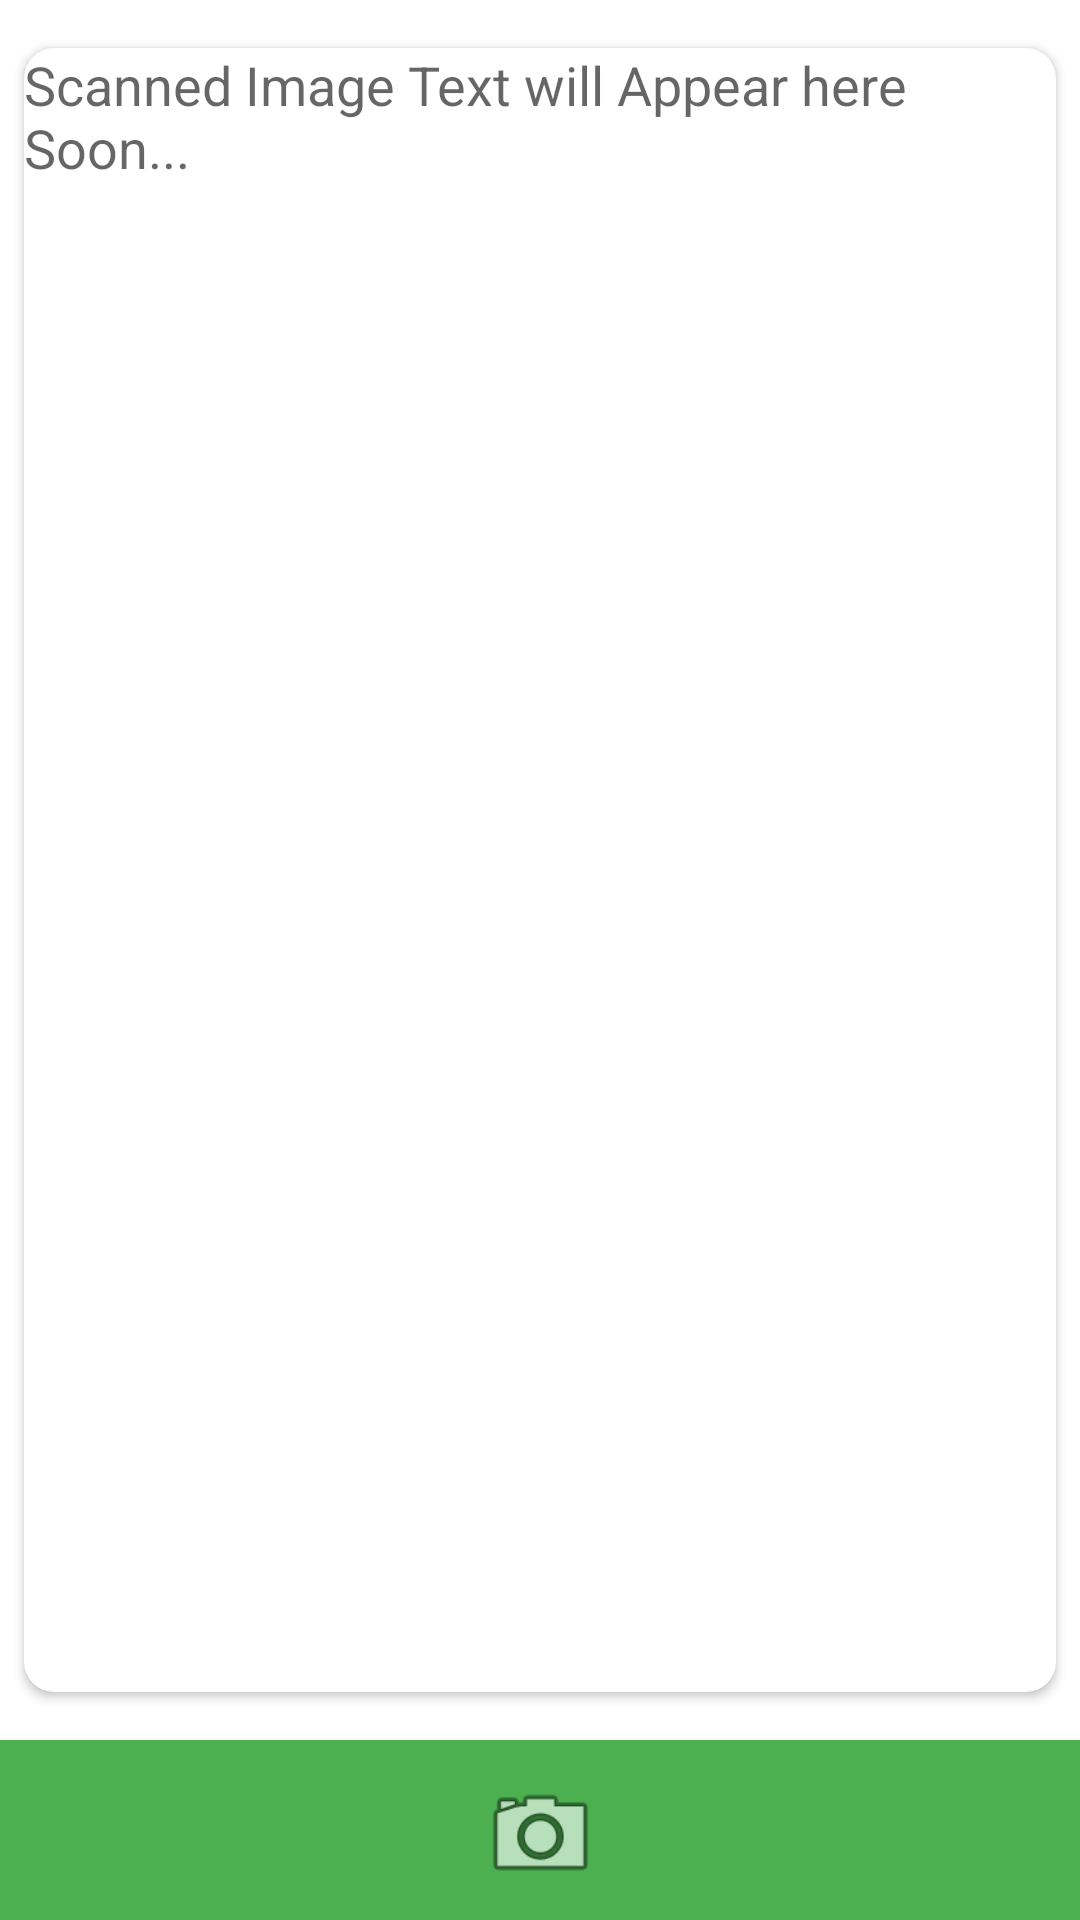

Produce the Android XML layout that renders to this screen, including the resource entries it uses.
<!-- AndroidManifest.xml: application theme Theme.ImagetoText -->
<!-- res/layout/activity_main.xml -->
<?xml version="1.0" encoding="utf-8"?>
<androidx.constraintlayout.widget.ConstraintLayout xmlns:android="http://schemas.android.com/apk/res/android"
    xmlns:app="http://schemas.android.com/apk/res-auto"
    xmlns:tools="http://schemas.android.com/tools"
    android:layout_width="match_parent"
    android:layout_height="match_parent"
    tools:context=".MainActivity">

    <androidx.cardview.widget.CardView
        android:layout_width="0dp"
        android:layout_height="0dp"
        android:layout_marginStart="8dp"
        android:layout_marginTop="16dp"
        android:layout_marginEnd="8dp"
        android:layout_marginBottom="16dp"
        app:cardCornerRadius="10dp"
        app:layout_constraintBottom_toTopOf="@+id/constraintLayout2"
        app:layout_constraintEnd_toEndOf="parent"
        app:layout_constraintStart_toStartOf="parent"
        app:layout_constraintTop_toTopOf="parent" >

        <EditText
            android:id="@+id/recgText"
            android:layout_width="match_parent"
            android:layout_height="wrap_content"
            android:background="@android:color/transparent"
            android:ems="10"
            android:hint="Scanned Image Text will Appear here Soon..."
            android:inputType="textMultiLine|textPersonName" />
    </androidx.cardview.widget.CardView>

    <androidx.constraintlayout.widget.ConstraintLayout
        android:id="@+id/constraintLayout2"
        android:layout_width="match_parent"
        android:layout_height="60dp"
        android:background="#4CAF50"
        app:layout_constraintBottom_toBottomOf="parent"
        app:layout_constraintEnd_toEndOf="parent"
        app:layout_constraintStart_toStartOf="parent">

        <ImageView
            android:id="@+id/camera"
            android:layout_width="67dp"
            android:layout_height="41dp"
            android:layout_marginBottom="8dp"
            app:layout_constraintBottom_toBottomOf="parent"
            app:layout_constraintEnd_toEndOf="parent"
            app:layout_constraintStart_toStartOf="parent"
            app:srcCompat="@android:drawable/ic_menu_camera" />

    </androidx.constraintlayout.widget.ConstraintLayout>

</androidx.constraintlayout.widget.ConstraintLayout>
<!-- resources referenced by this layout -->
<resources>
  <style name="Theme.ImagetoText" parent="Theme.MaterialComponents.DayNight.DarkActionBar">
          
          <item name="colorPrimary">#4CAF50</item>
          <item name="colorPrimaryVariant">#4CAF50</item>
          <item name="colorOnPrimary">@color/white</item>
          
          <item name="colorSecondary">@color/teal_200</item>
          <item name="colorSecondaryVariant">@color/teal_700</item>
          <item name="colorOnSecondary">@color/black</item>
          
          <item name="android:statusBarColor">?attr/colorPrimaryVariant</item>
          
      </style>
  <!-- not gathered from this repository: default colours our renderer supplied (Android Studio template values) -->
  <color name="teal_200">#FF03DAC5</color>
  <color name="teal_700">#FF018786</color>
  <color name="black">#FF000000</color>
  <color name="white">#FFFFFFFF</color>
</resources>
